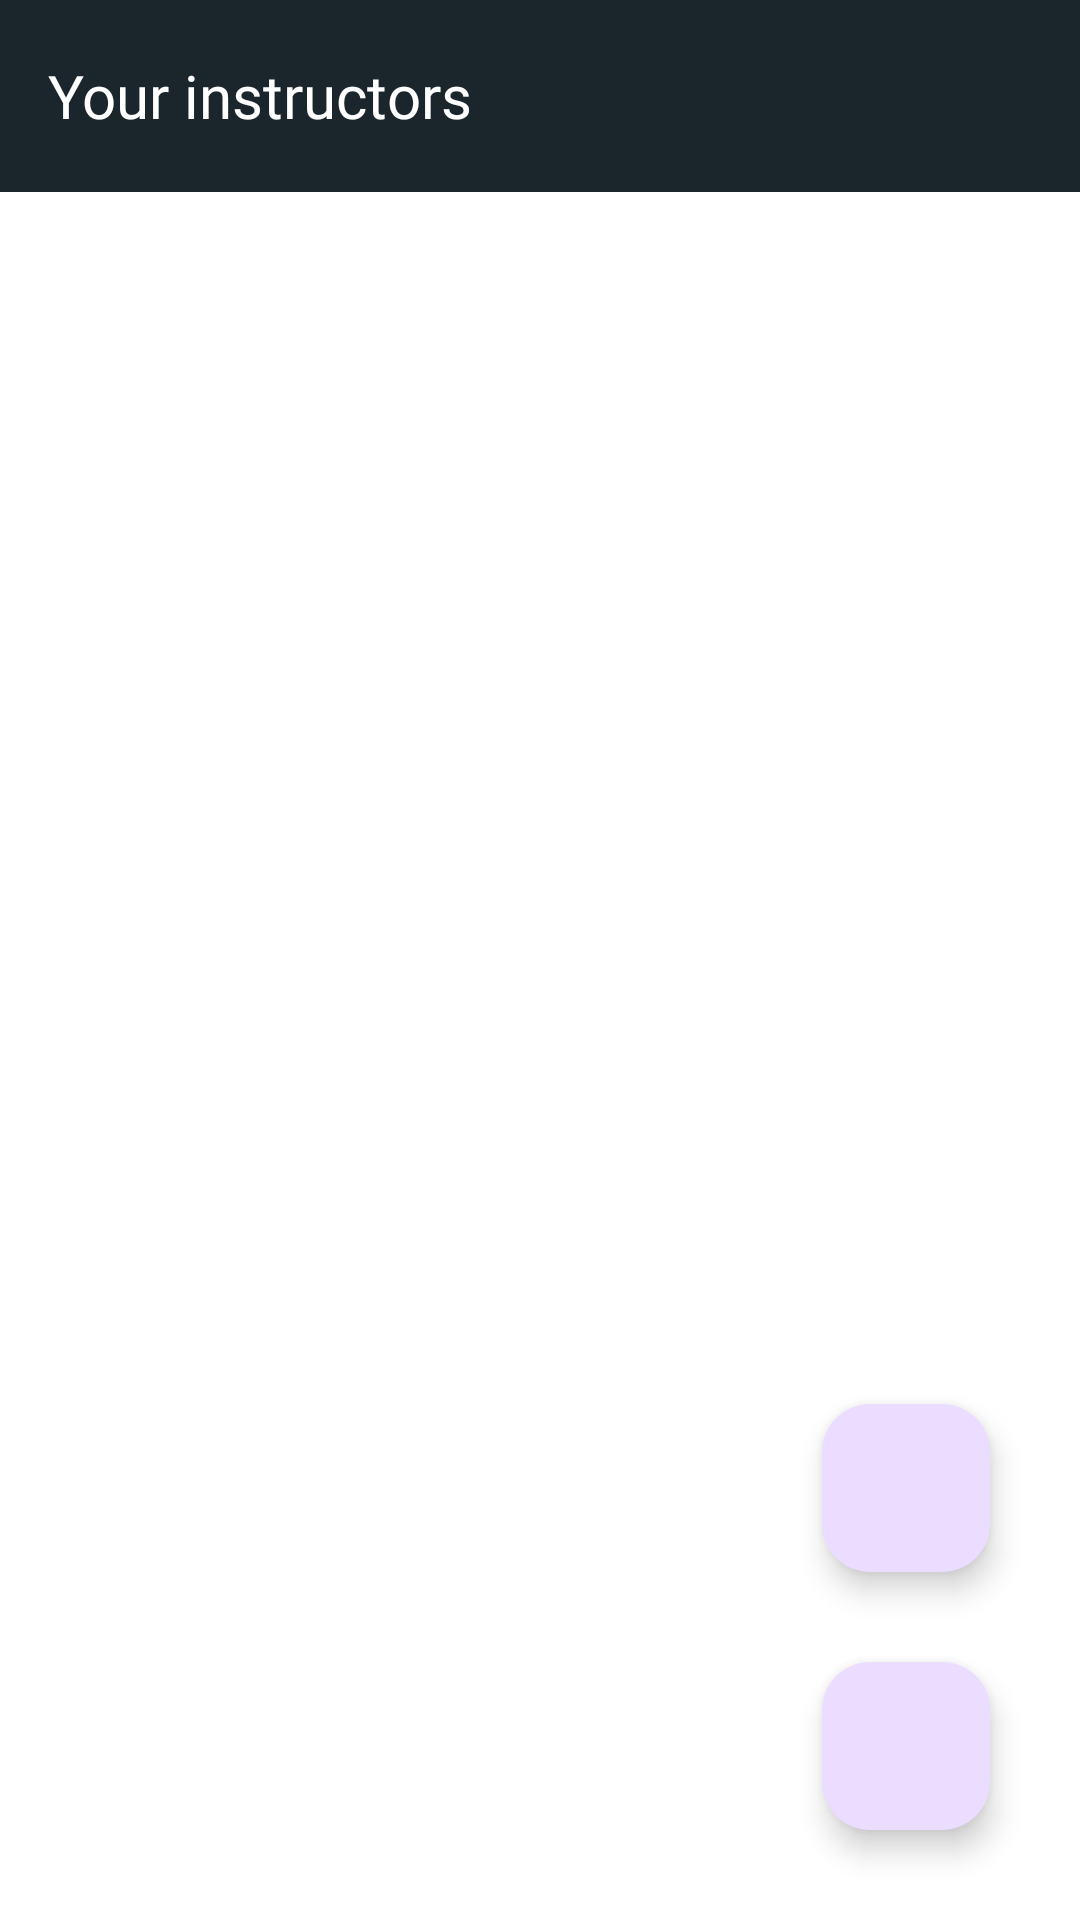

Produce the Android XML layout that renders to this screen, including the resource entries it uses.
<!-- AndroidManifest.xml: application theme Theme.Notebook -->
<!-- res/layout/activity_student_home.xml -->
<?xml version="1.0" encoding="utf-8"?>
<RelativeLayout xmlns:android="http://schemas.android.com/apk/res/android"
    xmlns:app="http://schemas.android.com/apk/res-auto"
    xmlns:tools="http://schemas.android.com/tools"
    android:id="@+id/main"
    android:layout_width="match_parent"
    android:layout_height="match_parent"
    android:background="@color/white"
    tools:context=".view.activity.StudentHomeActivity">

    <com.google.android.material.appbar.MaterialToolbar
        android:id="@+id/toolbar"
        android:layout_width="match_parent"
        android:layout_height="wrap_content"
        android:background="@color/navy_black"
        android:elevation="4dp"
        android:fontFamily="@font/lato_thin"
        android:theme="@style/ThemeOverlay.AppCompat.Dark.ActionBar"
        app:layout_constraintEnd_toEndOf="parent"
        app:layout_constraintStart_toStartOf="parent"
        app:layout_constraintTop_toTopOf="parent"
        app:titleTextColor="@android:color/white">

        <RelativeLayout
            android:layout_width="match_parent"
            android:layout_height="match_parent">

            <TextView
                android:layout_width="wrap_content"
                android:layout_height="wrap_content"
                android:layout_centerVertical="true"
                android:fontFamily="@font/lato_bold"
                android:text="Your instructors"
                android:textColor="@color/white"
                android:textSize="20sp" />
        </RelativeLayout>

    </com.google.android.material.appbar.MaterialToolbar>

    <androidx.appcompat.widget.AppCompatTextView
        android:id="@+id/header_title"
        android:layout_width="wrap_content"
        android:layout_height="wrap_content"
        android:layout_centerHorizontal="true"
        android:visibility="gone"
        android:layout_marginBottom="10dp"
        android:fontFamily="@font/lato_bold"
        android:paddingHorizontal="20dp"
        android:text="@string/your_instructors_list"
        android:textColor="@color/indigo_blue"
        android:textSize="30sp" />

    <androidx.recyclerview.widget.RecyclerView
        android:id="@+id/filesRecyclerView"
        android:layout_width="match_parent"
        android:layout_height="match_parent"
        android:layout_below="@+id/toolbar"
        app:layoutManager="androidx.recyclerview.widget.LinearLayoutManager"
        tools:itemCount="7"
        tools:listitem="@layout/instructor_item" />

    <com.google.android.material.floatingactionbutton.FloatingActionButton
        android:id="@+id/addInstructorFloat"
        android:layout_width="60dp"
        android:layout_height="60dp"
        android:layout_alignParentEnd="true"
        android:layout_alignParentBottom="true"
        android:layout_margin="30dp"
        android:src="@drawable/add_svgrepo_com" />


    <com.google.android.material.floatingactionbutton.FloatingActionButton
        android:id="@+id/speechNotesFloat"
        android:layout_width="60dp"
        android:layout_height="60dp"
        android:layout_above="@id/addInstructorFloat"
        android:layout_alignParentEnd="true"
        android:layout_marginHorizontal="30dp"
        android:src="@drawable/common_full_open_on_phone" />

    <com.google.android.material.floatingactionbutton.FloatingActionButton
        android:id="@+id/geminiFloat"
        android:layout_width="60dp"
        android:layout_height="60dp"
        android:layout_above="@id/speechNotesFloat"
        android:layout_alignParentEnd="true"
        android:layout_marginHorizontal="30dp"
        android:src="@drawable/classroom"
        android:visibility="gone" />

    <com.google.android.material.floatingactionbutton.FloatingActionButton
        android:id="@+id/pdfReaderFloat"
        android:layout_width="60dp"
        android:layout_height="60dp"
        android:layout_above="@id/geminiFloat"
        android:layout_alignParentEnd="true"
        android:layout_marginHorizontal="30dp"
        android:src="@drawable/chevron_left"
        android:visibility="gone" />

</RelativeLayout>
<!-- res/layout/instructor_item.xml (included above) -->
<?xml version="1.0" encoding="utf-8"?>
<RelativeLayout xmlns:android="http://schemas.android.com/apk/res/android"
    xmlns:app="http://schemas.android.com/apk/res-auto"
    android:id="@+id/item_root"
    android:layout_width="match_parent"
    android:layout_height="wrap_content"
    android:background="@color/white">

    <RelativeLayout
        android:id="@+id/image_layout"
        android:layout_width="wrap_content"
        android:layout_height="wrap_content"
        android:layout_centerVertical="true">

        <androidx.cardview.widget.CardView
            android:layout_width="50dp"
            android:layout_height="50dp"
            android:layout_centerInParent="true"
            android:layout_marginVertical="20dp"
            android:layout_marginLeft="20dp"
            app:cardBackgroundColor="@color/grey_light"
            app:cardCornerRadius="25dp">

            <RelativeLayout
                android:layout_width="match_parent"
                android:layout_height="match_parent">

                <ImageView
                    android:id="@+id/imgView"
                    android:layout_width="match_parent"
                    android:layout_height="match_parent"
                    android:layout_centerInParent="true"
                    android:layout_margin="12dp"
                    android:src="@drawable/lecture_svg" />
            </RelativeLayout>
        </androidx.cardview.widget.CardView>

    </RelativeLayout>


    <LinearLayout
        android:id="@+id/text_layout"
        android:layout_width="match_parent"
        android:layout_height="wrap_content"
        android:layout_centerVertical="true"
        android:layout_toRightOf="@id/image_layout"
        android:orientation="vertical">

        <RelativeLayout
            android:layout_width="match_parent"
            android:layout_height="wrap_content">

            <TextView
                android:id="@+id/header_title"
                android:layout_width="wrap_content"
                android:layout_height="wrap_content"
                android:fontFamily="@font/lato_bold"
                android:text="Instructor"
                android:textColor="@color/black"
                android:textSize="22sp" />

            <TextView
                android:id="@+id/date_title"
                android:layout_width="wrap_content"
                android:layout_height="wrap_content"
                android:layout_alignParentEnd="true"
                android:layout_centerVertical="true"
                android:layout_marginEnd="10dp"
                android:visibility="gone"
                android:fontFamily="@font/lato_bold"
                android:text="23 December, 2024"
                android:textColor="@color/navy_black"
                android:textSize="14sp" />

        </RelativeLayout>

    </LinearLayout>

    <View
        android:layout_width="match_parent"
        android:layout_height="1dp"
        android:layout_below="@+id/image_layout"
        android:layout_marginStart="10dp"
        android:layout_marginTop="-5dp"
        android:layout_toRightOf="@id/image_layout"
        android:background="@color/grey_light" />

</RelativeLayout>
<!-- resources referenced by this layout -->
<resources>
  <color name="black">#FF000000</color>
  <color name="grey_light">#DEDEDE</color>
  <color name="indigo_blue">#0F4C75</color>
  <color name="navy_black">#1B262C</color>
  <color name="white">#FFFFFFFF</color>
  <!-- drawable chevron_left (drawable) -->
  <vector xmlns:android="http://schemas.android.com/apk/res/android"
      android:width="24dp"
      android:height="24dp"
      android:viewportWidth="24"
      android:viewportHeight="24">
    <path
        android:pathData="M15.5,5L9.207,11.293C8.817,11.683 8.817,12.317 9.207,12.707L15.5,19"
        android:strokeWidth="2"
        android:fillColor="#00000000"
        android:strokeColor="#24242B"
        android:strokeLineCap="round"/>
  </vector>
  <!-- drawable classroom: vector/xml drawable (drawable, 15123 chars, omitted) -->
  <!-- drawable lecture_svg (drawable) -->
  <vector xmlns:android="http://schemas.android.com/apk/res/android"
      android:width="800dp"
      android:height="800dp"
      android:viewportWidth="32.963"
      android:viewportHeight="32.963">
    <path
        android:pathData="M6.921,10.018c0,0 -0.128,-2.618 3.436,-2.686h1.935l0.679,1.114l0.678,-1.114h1.689c0,0 3.159,-0.035 3.39,2.686v3.453h-2.097v-3.023l-0.679,-0.002v3.025H9.669l0.007,-2.996H9.018v2.996H6.921V10.018zM12.971,6.532c1.371,0 2.483,-1.112 2.483,-2.483s-1.112,-2.483 -2.483,-2.483s-2.483,1.112 -2.483,2.483C10.488,5.42 11.6,6.532 12.971,6.532zM9.678,32.963h6.29l3.053,-16.034H6.618L9.678,32.963zM28.257,3.353c0,1.776 -1.961,3.223 -4.44,3.341c-1.309,1.058 -3.58,1.676 -3.58,1.676c1.066,-0.968 1.175,-1.649 1.106,-2.028c-1.552,-0.551 -2.616,-1.68 -2.616,-2.988C18.727,1.501 20.86,0 23.492,0S28.258,1.501 28.257,3.353zM26.316,4.186c0,-0.165 -0.133,-0.297 -0.299,-0.297h-5.052c-0.165,0 -0.297,0.132 -0.297,0.297s0.132,0.297 0.297,0.297h5.052C26.183,4.483 26.316,4.351 26.316,4.186zM26.316,2.566c0,-0.164 -0.133,-0.298 -0.299,-0.298h-5.052c-0.165,0 -0.297,0.134 -0.297,0.298s0.132,0.298 0.297,0.298h5.052C26.183,2.864 26.316,2.73 26.316,2.566zM4.706,16.307h16.231v-2.386H4.706V16.307z"
        android:fillColor="#010002"/>
  </vector>
  <string name="your_instructors_list">Your Instructors List</string>
  <style name="Theme.Notebook" parent="Base.Theme.Notebook" />
  <style name="Base.Theme.Notebook" parent="Theme.Material3.DayNight.NoActionBar">
          
           <item name="colorPrimary">@color/navy_black</item>
      </style>
</resources>
